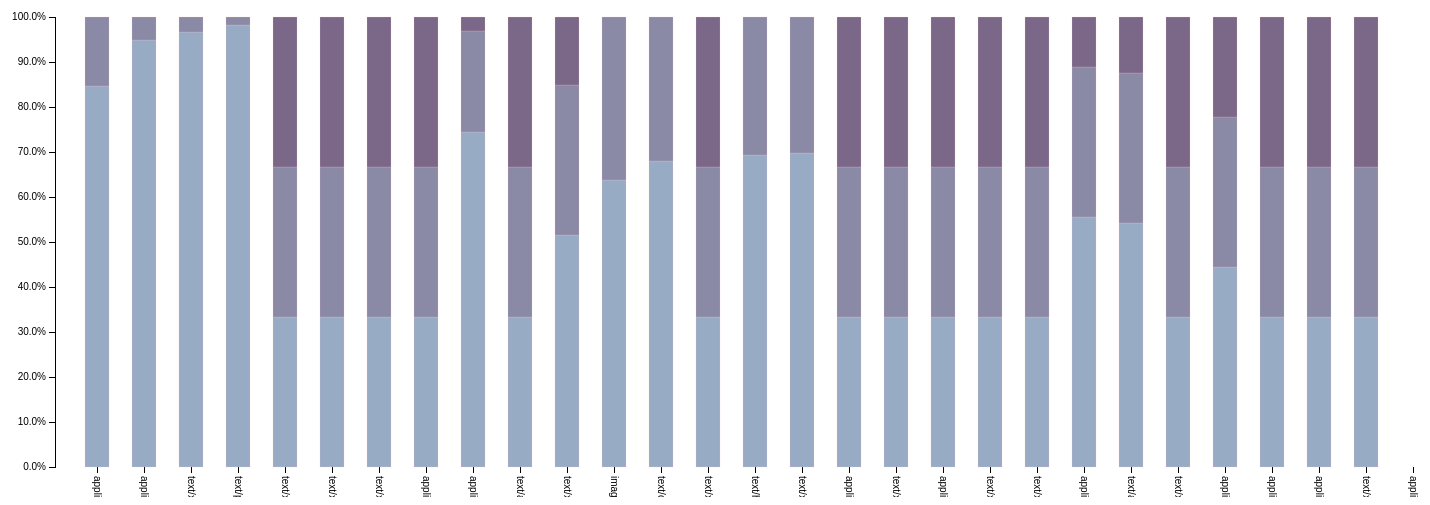
D3 v3 page, settled after 480 driven frames (8 s of simulated time); the page loaded 1 data file(s).




var legend_width = 1020;

var margin = {top: 20, right: 20, bottom: 30, left: 60},
    width = 460 - margin.left - margin.right+legend_width,
    height = 500 - margin.top - margin.bottom;

var x = d3.scale.ordinal()
    .rangeRoundBands([0, width], .5);

var yAbsolute = d3.scale.linear() // for absolute scale
    .rangeRound([height, 0]);

var yRelative = d3.scale.linear() // for absolute scale
	    .rangeRound([height, 0]);

var color = d3.scale.ordinal()
    .range(["#98abc5", "#8a89a6", "#7b6888"]);

var xAxis = d3.svg.axis()
    .scale(x)
    .orient("bottom");

var yAxisRelative = d3.svg.axis()
    .scale(yRelative)
    .orient("left")
    .tickFormat(d3.format(".1%"));

var yAxisAbsolute = d3.svg.axis()
	    .scale(yAbsolute)
	    .orient("left")
	    .tickFormat(d3.format(".2s"));


var svg = d3.select("body").append("svg")
    .attr("width", width + margin.left + margin.right+legend_width)
    .attr("height", height + margin.top + margin.bottom)
  .append("g")
    .attr("transform", "translate(" + margin.left + "," + margin.top + ")");

d3.csv("mimespectrum.csv", function(error, data) {
  color.domain(d3.keys(data[0]).filter(function(key) { return key !== "State"; }));
  
  
  data.forEach(function(d) {
	var mystate = d.State;
    var y0 = 0;
	d.ages = color.domain().map(function(name) { return {mystate:mystate, name: name, y0: y0, y1: y0 += +d[name]}; });
	
    d.total = d.ages[d.ages.length - 1].y1;// the last row	
	d.pct = [];
	
	for (var i=0;i <d.ages.length;i ++ ){
		
		var y_coordinate = +d.ages[i].y1/d.total;
	    var y_height1 = (d.ages[i].y1)/d.total; 
		var y_height0 = (d.ages[i].y0)/d.total; 
		var y_pct = y_height1 - y_height0;
		d.pct.push({
			y_coordinate: y_coordinate,
			y_height1: y_height1,
			y_height0: y_height0,
			name: d.ages[i].name,
			mystate: d.State,
			y_pct: y_pct
			
		});
		
		
	}
	
	
  });
  


  data.sort(function(a, b) { return b.total - a.total; });  
  

  x.domain(data.map(function(d) { return d.State; }));
  yAbsolute.domain([0, d3.max(data, function(d) { return d.total; })]);//Absolute View scale 
  yRelative.domain([0,1])// Relative View domain 
 
  var absoluteView = false // define a boolean variable, true is absolute view, false is relative view
  						  // Initial view is absolute 

 svg.append("g")
    .attr("class", "x axis")
    .attr("transform", "translate(0," + height + ")")
    .call(xAxis)
  .selectAll("text")
    .attr("y", 0)
    .attr("x", 9)
    .attr("dy", ".35em")
    .attr("transform", "rotate(90)")
    .style("text-anchor", "start");
	  
		 
//Define the rect of Relative 		


  var stateRelative = svg.selectAll(".relative")
      .data(data)
    .enter().append("g")
      .attr("class", "relative")
      .attr("transform", function(d) { 	  
	  return "translate(" + "0 "+ ",0)"; 
  
  });
	  
	  
	  
  stateRelative.selectAll("rect")
	.data(function(d) {
		return d.pct;		  
	})
	.enter().append("rect")
	.attr("width", x.rangeBand())
	.attr("y", function(d) {
		return yRelative(d.y_coordinate); 
	})
	.attr("x",function(d) {return x(d.mystate)})
	.attr("height", function(d) { 
		return yRelative(d.y_height0) - yRelative(d.y_height1); //distance 
	})
	.attr("fill", function(d){return color(d.name)})
	.attr("stroke","pink")
	.attr("stroke-width",0.2)
	.attr("id",function(d) {return d.mystate})
	.attr("class","relative")
	.attr("id",function(d) {return d.mystate})
	.style("pointer-events","all");
		 
		  
	stateRelative.selectAll("rect")
		.on("mouseover", function(d){
		 	if(!absoluteView){
				var xPos = parseFloat(d3.select(this).attr("x"));
				var yPos = parseFloat(d3.select(this).attr("y"));
				var height = parseFloat(d3.select(this).attr("height"))
								
				d3.select(this).attr("stroke","blue").attr("stroke-width",0.8);							
				
				svg.append("text")
					.attr("x",xPos)
					.attr("y",yPos +height/2)
					.attr("class","tooltip")
					.text(Math.floor(d.y_pct.toFixed(2)*100) + "% of " + d.mystate );		
							
			}
		})
		.on("mouseout",function(){
			svg.select(".tooltip").remove();
			d3.select(this).attr("stroke","pink").attr("stroke-width",0.2);
														
		})
							
		  
// End of define rect of relative		 
		  
		  
		  
// define rect for absolute 

		  
	var stateAbsolute= svg.selectAll(".absolute")
						.data(data)
		    			.enter().append("g")
		    			.attr("class", "absolute")
		   			 .attr("transform", function(d) { return "translate(" + "0" + ",0)"; });
	  
	  
	 
	stateAbsolute.selectAll("rect")
			    .data(function(d) { return d.ages})
			    .enter().append("rect")
			    .attr("width", x.rangeBand())
			    .attr("y", function(d) { 
					  
					  return yAbsolute(d.y1); 
				})
			    .attr("x",function(d) {
					  return x(d.mystate)
				})
			    .attr("height", function(d) { 
					  return yAbsolute(d.y0) - yAbsolute(d.y1); 
					  })
			    .attr("fill", function(d){
					  return color(d.name)
					  })
				.attr("id",function(d) {
					  return d.mystate
				})
				.attr("class","absolute")
				.style("pointer-events","all")
				.attr("opacity",0); // initially it is invisible, i.e. start with Absolute View 
		  	  


	//define two different scales, but one of them will always be hidden. 	  	
	svg.append("g")
		.attr("class", "y axis absolute")
		.call(yAxisAbsolute)
		.append("text")
		.attr("transform", "rotate(-90)")
		.attr("y", 6)
		.attr("dy", ".71em")
		.style("text-anchor", "end")
		//.text("Population");
		
	svg.append("g")
	 	.attr("class", "y axis relative")
	 	.call(yAxisRelative)
	 	.append("text")
	 	.attr("transform", "rotate(-90)")
	 	.attr("y", 6)
	 	.attr("dy", ".71em")
	 	.style("text-anchor", "end")
	 	//.text("Population");
				 
	svg.select(".y.axis.absolute").style("opacity",0);	 	
			  
			  
			  // end of define absolute
	  
	
// adding legend
  	    var legend = svg.selectAll(".legend")
      	 	 			.data(color.domain().slice().reverse())
    	 			    .enter().append("g")
    				    	.attr("class", "legend")
    	 			    	.attr("transform", function(d, i) { return "translate(0," + i * 20 + ")"; });

 		 legend.append("rect")
   	   			.attr("x", width - 18+legend_width)
    			.attr("width", 18)
     	    	.attr("height", 18)
     	    	.attr("fill", color);

 		 legend.append("text")
      		.attr("x", width - 24+legend_width)
     	    .attr("y", 9)
      	    .attr("dy", ".35em")
      	    .style("text-anchor", "end")
     	    .text(function(d) { return d; });
			
			
			
	var clickButton = svg.selectAll(".clickButton")
							.data([30,30])
							.enter().append("g")
							.attr("class","clickButton")
					 		.attr("transform","translate(0," + 180 +")");	
			
			
		clickButton.append("text")
      		       .attr("x", width +legend_width)
     	 			.attr("y", 9)
      	 			.attr("dy", ".35em")
      	  			.style("text-anchor", "end")
     	    		.text("Switch View")
					.style("text-decoration", "underline") 
					.style("font-size", "16px")
					.attr("fill","blue")
					.attr("id","clickChangeView") ;		   
			
	  
	  // start with relative view
	  Transition2Relative(); 


	  // Switch view on click the clickButton 
	  d3.selectAll("#"+ "clickChangeView")
	  .on("click",function(){
		  
		  if(absoluteView){ // absolute, otherwise relative 
			  Transition2Relative();			
		  } else {
		  	  Transition2Absolute();				
		  }
		  absoluteView = !absoluteView // change the current view status 		
	  });
	  

	  
	  
	  function Transition2Absolute(){		 
		//Currently it is Relative  
		stateRelative.selectAll("rect").transition().duration(2000).style("opacity",0);		
		stateAbsolute.selectAll("rect").transition().duration(2000).style("opacity",1);//show absolute view rectangles 		
		svg.select(".y.axis.relative").transition().duration(2000).style("opacity",0);	 		
		svg.select(".y.axis.absolute").transition().duration(2000).style("opacity",1);// show absolute view axis
		
	  }
	  
	  function Transition2Relative(){
		//Currently it is absolute
		stateAbsolute.selectAll("rect").transition().duration(2000).attr("fill",function(d) {return  color(d.name)})
  		stateAbsolute.selectAll("rect").transition().duration(2000).style("opacity",0);//show absolute view rectangles 		  
  		stateRelative.selectAll("rect").transition().duration(2000).style("opacity",1);  		
  		svg.select(".y.axis.relative").transition().duration(2000).style("opacity",1);		
  		svg.select(".y.axis.absolute").transition().duration(2000).style("opacity",0);// show absolute view axis	  	
		
	  }
});



### data: mimespectrum.csv
State, Max, Mean, Min
text/css(g), 59.0, 27.85, 0.0
text/x-coldfusion(g), 28.0, 28.0, 28.0
application/xhtml+xml(m), 30.0, 18.0, 6.0
application/xhtml+xml(year), 4.0, 3.0, 2.0
text/x-csharp(m), 301.0, 301.0, 301.0
text/x-csharp(g), 25.0, 25.0, 25.0
text/html(g), 58.0, 25.61, 0.0
image/svg+xml(g), 57.0, 32.3, 0.0
application/rss+xml(weeks), 3.0, 3.0, 3.0
application/rss+xml(m), 2015, 365.7, 0.0
application/rss+xml(cm), 60.0, 60.0, 60.0
text/x-cgi(s), 3.42, 3.42, 3.42
text/x-cgi(m), 301.0, 301.0, 301.0
text/x-php(g), 2015, 68.29, 0.0
text/asp(g), 13.0, 8.0, 3.0
application/javascript(g), 2014, 110.9, 0.0
text/x-objcsrc(m), 2.0, 2.0, 2.0
text/x-objcsrc(g), 22.0, 22.0, 22.0
application/xml(m), 94.4, 28.57, 4.0
application/xml(g), 3.0, 3.0, 3.0
text/aspdotnet(g), 38.0, 38.0, 38.0
text/x-jsp(g), 58.0, 25.16, 0.0
application/rdf+xml(g), 26.0, 26.0, 26.0
application/json(g)41.0, 41.0, 41.0
application/json(years), 25.0, 25.0, 25.0
text/x-python(m), 301.0, 301.0, 301.0
text/x-python(g), 24.0, 24.0, 24.0
text/plain(g), 2010, 36.24, 0.0
text/x-less(g), 48.0, 31.0, 14.0